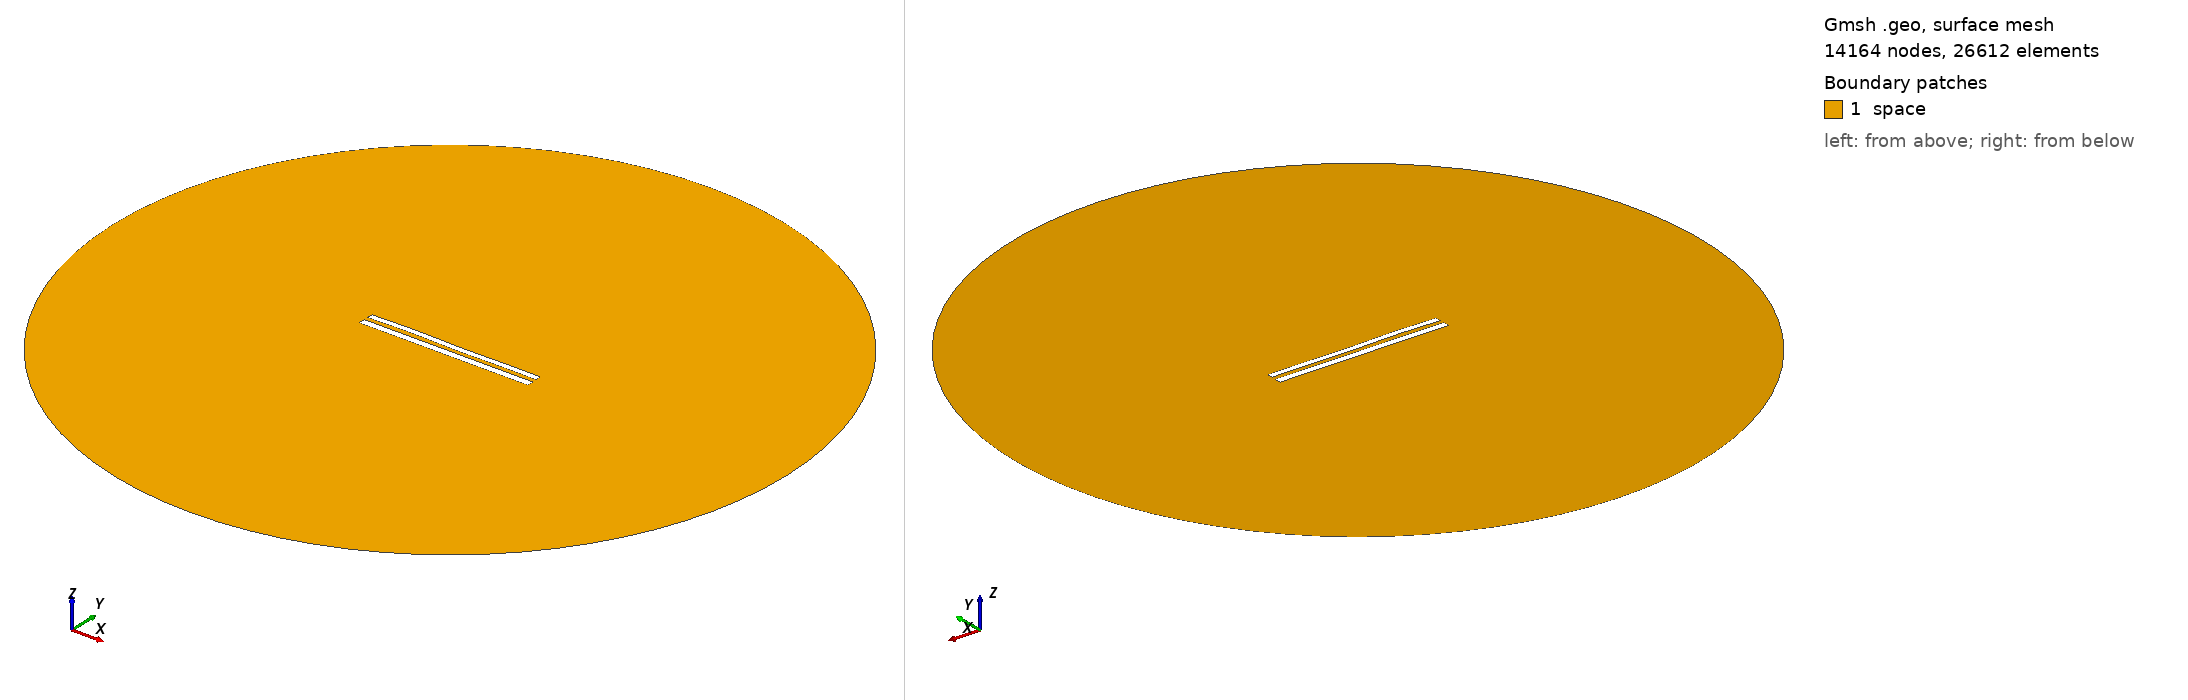

Gmsh geometry script, surface-meshed: 14164 nodes, 26612 surface elements. Boundary patches (legend numbers): 1 space. Left view from above one corner, right view from below the opposite corner. Legend entries are the model's physical surfaces. The drawing asked Gmsh for element sizes between 1% and 20% of the model's largest extent; the script's own settings can give other sizes.

=== 9225.geo (drawn) ===
//---------------------------------------
// Geometry kernel
//---------------------------------------

SetFactory("OpenCASCADE");



//---------------------------------------
// Parameters of the geometry
//---------------------------------------

// Overetch of the upper plate
overetch = 0.25;

// Distance between the plates
distance = 2.5;

// Discretization over the x axis (for the deformation)
nx = 50; 

// Length of the plate
L = 100 - overetch; 

// Number of modes
n = 4; 

// 1st mode coefficient
coeff(1) = 0.07499999999999998;
beta(1) = 0.596864 * 3.1415926535 / L;

// 2nd mode coefficient
coeff(2) = 0.07499999999999998;
beta(2) = 1.49418 * 3.1415926535 / L;

// 3rd mode coefficient
coeff(3) = 0.15;
beta(3) = 2.50025 * 3.1415926535 / L;

// 4th mode coefficient
coeff(4) = 0.15;
beta(4) = 3.49999 * 3.1415926535 / L;



//---------------------------------------
// Upper plate (deformed rectangle)
//---------------------------------------

// Coordiantes of the upper plate
xmin = -50;
xmax = 50 - overetch;

// Height of the upper plate
yheight = 4 - 2 * overetch;

// Indexes of the points
UpperID[] = {};
LowerID[] = {};
LeftID[] = {};
RightID[] = {};

// Point index
p = 1;

// Horizontal edges
For i In {1:nx}
    x = xmin + (i-1)*(xmax - xmin)/(nx-1);

    y_bottom = distance / 2 + overetch;
    For j In {1:n}
        C = (Cosh(beta(j)*L) + Cos(beta(j)*L)) / (Sinh(beta(j)*L) + Sin(beta(j)*L));
        y_bottom  = y_bottom + coeff(j) * (Cosh(beta(j)*(x+50)) - Cos(beta(j)*(x+50)) - C * (Sinh(beta(j)*(x+50)) - Sin(beta(j)*(x+50))));
    EndFor

    y_top = y_bottom + yheight;

    Point(p) = {x, y_top, 0, 1.0};
    UpperID[i] = p;
    p = p + 1;

    Point(p) = {x, y_bottom, 0, 1.0};
    LowerID[i] = p;
    p = p + 1;
EndFor

// Create point lists
UpperPts[] = {}; LowerPts[] = {};
For i In {1:nx}
  UpperPts[] += {UpperID[i]};
  LowerPts[] += {LowerID[i]};
EndFor

// Build splines
Spline(1) = {UpperPts[]};
Spline(2) = {LowerPts[]};
Line(3) = {LowerPts[nx-1], UpperPts[nx-1]};
Line(4) = {LowerPts[0], UpperPts[0]};

// Build the plane surface
Curve Loop(1) = {2, 3, -1, -4};
Plane Surface(1) = {1};



//---------------------------------------
// Lower plate (rectangle)
//---------------------------------------

// Vertices
Point(1001) = {-50, -1, 0, 1.0};
Point(1002) = { 50, -1, 0, 1.0};
Point(1003) = { 50,  -5, 0, 1.0};
Point(1004) = {-50,  -5, 0, 1.0};

// Edges
Line(5) = {1001, 1002};
Line(6) = {1002, 1003};
Line(7) = {1003, 1004};
Line(8) = {1004, 1001};

// Plane surface
Line Loop(2) = {5, 6, 7, 8};
Plane Surface(2) = {2}; 



//---------------------------------------
// Outer (fictious) boundary
//---------------------------------------

// Points
Point(1005) = {0, 0, 0};       // Center
Point(1006) = {200, 0, 0};     // Start point
Point(1007) = {0, 200, 0};     // 90 degrees
Point(1008) = {-200, 0, 0};    // 180 degrees
Point(1009) = {0, -200, 0};    // 270 degrees

// Circle arcs (each needs start, center, end)
Circle(9) = {1006, 1005, 1007};
Circle(10) = {1007, 1005, 1008};
Circle(11) = {1008, 1005, 1009};
Circle(12) = {1009, 1005, 1006};

// Plane surface for the entire domain
Curve Loop(3) = {9, 10, 11, 12};
Surface(3) = {3};

// Subtract the plates from the whole domain to obtain the actual domain where we want to solve the equations
BooleanDifference{ Surface{3}; Delete; }{ Surface{1}; Surface{2}; Delete; }




//---------------------------------------
// Transfinite Lines/Curves
//---------------------------------------

// Set the number of points on the boundaries
r = 7;

// Plates
Transfinite Curve {1, 2} = 50*r Using Progression 1;
Transfinite Curve {3, 4} = 2*r Using Progression 1;
Transfinite Line {5, 7} = 50*r Using Progression 1;
Transfinite Line {6, 8} = 2*r Using Progression 1;

// Outer boundary
Transfinite Line {9, 10, 11, 12} = 20 Using Progression 1;



//---------------------------------------
// Physical groups
//---------------------------------------                

// Physical curves (boundaries)
Physical Line("force_segment", 10) = {2};
Physical Line("upper_plate", 11) = {1, 3, 4};
Physical Line("lower_plate", 12) = {5, 6, 7, 8};
Physical Line("boundary", 20) = {9, 10, 11, 12};

// Physical Surfaces
Physical Surface("space", 30) = {3};



//---------------------------------------
// 6. Generate the Mesh
//---------------------------------------

// 2D mesh generation
Mesh 2;
